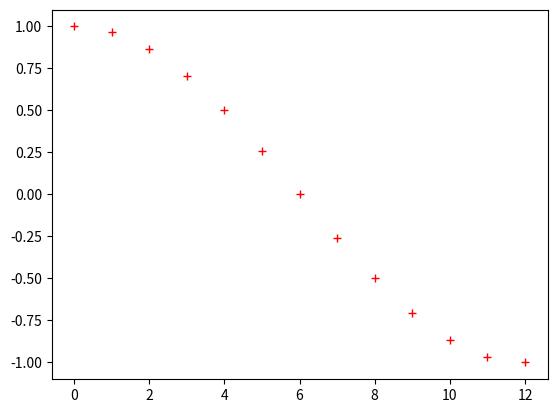

Write Python code to recreate this figure.
# [redacted]
# @Time : 2023/10/14 14:11
from typing import List,Tuple,Dict,Optional,Callable
import numpy as np

def gen_chebyshev_nodes(Ns: int, interval:List = [-1,1])->np.ndarray:
    """
    create Ns +1 number of chebyshev nodes (chebyshev extreme points) within given interval,
    e.g., consider an interval of [-1,1], and let X_0, X_1, ..., X_{Ns} be the set of Ns points
    across the interval in reverse order
    1>= X_0 > X_1 > X_2 ... >X_{Ns} >=-1, and X_{j} = cos(j*PI/Ns), j = 0,1,...,Ns
[redacted]
    :param Ns:
    :param interval:
    :return:
    """
    a, b = interval
    return 0.5*(a + b) + 0.5*(b - a) *np.cos((np.pi/Ns)*np.arange(Ns +1))

def sample_from_callable_function(f:Callable,chebNodes:np.ndarray)->np.ndarray:
    """
    sample function f on chebyshev interpolation nodes via simple for loop (not efficient)
    :param f: a scalar callable function
    :param chebNodes:
    :return:
    """
    r = np.zeros_like(chebNodes.shape,dtype=np.float32)
    for i in range(len(chebNodes)):
        r[i] = f(chebNodes[i])
    return r

def sample_from_values(values:np.ndarray,interval:list,Ns:int)->np.ndarray:
    """
    Take N function values sampled on equal spaced nodes in given interval and use
    linear interpolation to convert into chebyshev interpotants of Ns +1 nodes.
    The nodes of the input values are defined in the interval [a,b] as
    x_i = a + (i + 0.5)*dx, dx = (b-a)/N, i = 0, 1, ..., N-1
    Note the equal spaced values should be fine enough for interpolate on chebyshev nodes.
    :param values:
    :param interval:
    :return:
    """
    a, b = interval
    n = len(values)
    dx = (b-a)/n
    x = (b-a)*np.linspace(0, 1, n, endpoint=False) + 0.5*dx + a
    pass





if __name__ == "__main__":
    chebNodes = gen_chebyshev_nodes(12)
    import matplotlib.pyplot as plt
    plt.plot(chebNodes,"r+")
    plt.show()
